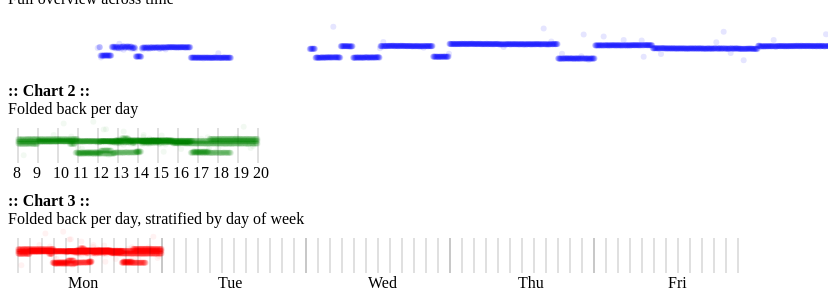
D3 v3 page, settled after 360 driven frames (6 s of simulated time); the page loaded 1 data file(s).


        var w = 800;
        var h = 50;
        var margin = {left: 10, right: 10, top: 10, bottom: 10}
        var chart1 = d3.select("#area1")
                    .append("svg")
                        .attr("width", w + margin.left + margin.right)
                        .attr("height", h + margin.top + margin.bottom)
                    .append("g")
                        .attr("transform", "translate(" + margin.left + "," + margin.top + ")")
        var chart2 = d3.select("#area2")
                    .append("svg")
                        .attr("width", w + margin.left + margin.right)
                        .attr("height", h + margin.top + margin.bottom)
                    .append("g")
                        .attr("transform", "translate(" + margin.left + "," + margin.top + ")")
        var chart3 = d3.select("#area3")
                    .append("svg")
                        .attr("width", w + margin.left + margin.right)
                        .attr("height", h + margin.top + margin.bottom)
                    .append("g")
                        .attr("transform", "translate(" + margin.left + "," + margin.top + ")")

        var xChart1 = function(daynumber,hour,minute) {
            return ((parseInt(daynumber)-273)*720+(parseInt(hour) - 8)*60 + parseInt(minute))/3
        }

        var xChart2 = function(hour,minute) {
            return ((parseInt(hour) - 8)*60 + parseInt(minute))/3
        }

        var xChart3 = function(dayofweek,hour,minute) {
            var dayOfWeekAsNumber = 0
            if ( dayofweek == "Tue" ) {
                dayOfWeekAsNumber = 1
            } else if ( dayofweek == "Wed" ) {
                dayOfWeekAsNumber = 2
            } else if ( dayofweek == "Thu" ) {
                dayOfWeekAsNumber = 3
            } else if ( dayofweek == "Fri" ) {
                dayOfWeekAsNumber = 4
            }
            return ((dayOfWeekAsNumber*720) + (parseInt(hour) - 8)*60 + parseInt(minute))/5
        }

        
        d3.csv("../distance_log.csv", function(d) {
            chart1.selectAll(".chart1")
                    .data(d)
                    .enter()
                    .append("circle")
                        .attr("r", 3)
                        .attr("cx", function(d,i) { return xChart1(d.daynumber,d.hour,d.minute) })
                        .attr("cy", function(d) { return h-(d.distance-50)/3 })
                        .attr("class",function(d) { return "chart1 " + d.daynumber + d.hour + d.minute })
                    .append("svg:title")
                        .text(function(d) { return "Day " + d.daynumber + ", " + d.hour + ":" + d.minute + " => " + d.distance})

        })
        
        d3.csv("../distance_log.csv", function(d) {
            chart2.selectAll(".chart2vgrid")
                    .data([8,9,10,11,12,13,14,15,16,17,18,19,20])
                    .enter()
                    .append("line")
                        .attr("x1", function(d) { return ((d-8)*60)/3})
                        .attr("x2", function(d) { return ((d-8)*60)/3})
                        .attr("y1", 0)
                        .attr("y2", h-15)
                        .attr("class","chart2vgrid")
            chart2.selectAll(".chart2")
                    .data(d)
                    .enter()
                    .append("circle")
                        .attr("r", 3)
                        .attr("cx", function(d,i) { return xChart2(d.hour,d.minute) })
                        .attr("cy", function(d) { return h-15-(d.distance-50)/3 })
                        .attr("class","chart2")
                    .append("svg:title")
                        .text(function(d) { return d.hour + ":" + d.minute + " => " + d.distance})
            chart2.selectAll("text")
                    .data([8,9,10,11,12,13,14,15,16,17,18,19,20])
                    .enter()
                    .append("text")
                        .attr("dx", function(d,i) { return (60/3)*i - 5 })
                        .attr("dy", h)
                        .text(function(d) { return d })
        })

        d3.csv("../distance_log.csv", function(d) {
            chart3.selectAll(".chart3vgrid")
                    .data([[0,8],[0,9],[0,10],[0,11],[0,12],[0,13],[0,14],[0,15],[0,16],[0,17],[0,18],[0,19],[0,20],
                           [1,8],[1,9],[1,10],[1,11],[1,12],[1,13],[1,14],[1,15],[1,16],[1,17],[1,18],[1,19],[1,20],
                           [2,8],[2,9],[2,10],[2,11],[2,12],[2,13],[2,14],[2,15],[2,16],[2,17],[2,18],[2,19],[2,20],
                           [3,8],[3,9],[3,10],[3,11],[3,12],[3,13],[3,14],[3,15],[3,16],[3,17],[3,18],[3,19],[3,20],
                           [4,8],[4,9],[4,10],[4,11],[4,12],[4,13],[4,14],[4,15],[4,16],[4,17],[4,18],[4,19],[4,20]]) // [daynumber,hour]
                    .enter()
                    .append("line")
                        .attr("x1", function(d) { return ((d[0]*720)+(d[1]-8)*60)/5})
                        .attr("x2", function(d) { return ((d[0]*720)+(d[1]-8)*60)/5})
                        .attr("y1", 0)
                        .attr("y2", h-15)
                        .attr("class","chart3vgrid")
            chart3.selectAll(".chart3")
                    .data(d)
                    .enter()
                    .append("circle")
                        .attr("r", 3)
                        .attr("cx", function(d,i) { return xChart3(d.dayofweek,d.hour,d.minute) })
                        .attr("cy", function(d) { return h-15-(d.distance-50)/3 })
                        .attr("class","chart3")
                    .append("svg:title")
                        .text(function(d) { return d.dayofweek + " " + d.hour + ":" + d.minute + " => " + d.distance})
            chart3.selectAll("text")
                    .data(["Mon","Tue","Wed","Thu","Fri"])
                    .enter()
                    .append("text")
                        .attr("dx", function(d,i) { return 50 + (750/5)*i })
                        .attr("dy", h)
                        .text(function(d) { return d })
        })
	

### data: ../distance_log.csv
#dayofweek, year, month, day, daynumber, hour, minute, second, distance
Tue, 2014, 09, 30, 273, 11, 59, 23, 110.2
Tue, 2014, 09, 30, 273, 12, 04, 02, 113.2
Tue, 2014, 09, 30, 273, 12, 05, 01, 112.4
Tue, 2014, 09, 30, 273, 12, 06, 02, 112.5
Tue, 2014, 09, 30, 273, 12, 07, 02, 87.4
Tue, 2014, 09, 30, 273, 12, 08, 01, 86.7
Tue, 2014, 09, 30, 273, 12, 09, 02, 81.3
Tue, 2014, 09, 30, 273, 12, 10, 01, 86.5
Tue, 2014, 09, 30, 273, 12, 11, 02, 88.0
Tue, 2014, 09, 30, 273, 12, 12, 02, 87.7
Tue, 2014, 09, 30, 273, 12, 13, 01, 86.7
Tue, 2014, 09, 30, 273, 12, 14, 02, 87.0
Tue, 2014, 09, 30, 273, 12, 15, 01, 86.5
Tue, 2014, 09, 30, 273, 12, 16, 02, 87.7
Tue, 2014, 09, 30, 273, 12, 17, 02, 87.6
Tue, 2014, 09, 30, 273, 12, 18, 02, 86.4
Tue, 2014, 09, 30, 273, 12, 19, 01, 88.2
Tue, 2014, 09, 30, 273, 12, 20, 02, 87.0
Tue, 2014, 09, 30, 273, 12, 21, 02, 87.3
Tue, 2014, 09, 30, 273, 12, 22, 01, 87.3
Tue, 2014, 09, 30, 273, 12, 23, 02, 87.3
Tue, 2014, 09, 30, 273, 12, 24, 01, 87.9
Tue, 2014, 09, 30, 273, 12, 25, 02, 87.2
Tue, 2014, 09, 30, 273, 12, 26, 01, 87.5
Tue, 2014, 09, 30, 273, 12, 27, 02, 87.1
Tue, 2014, 09, 30, 273, 12, 28, 02, 87.2
Tue, 2014, 09, 30, 273, 12, 29, 01, 87.9
Tue, 2014, 09, 30, 273, 12, 30, 02, 87.3
Tue, 2014, 09, 30, 273, 12, 31, 01, 86.9
Tue, 2014, 09, 30, 273, 12, 32, 02, 88.0
Tue, 2014, 09, 30, 273, 12, 33, 01, 87.1
Tue, 2014, 09, 30, 273, 12, 34, 01, 87.0
Tue, 2014, 09, 30, 273, 12, 35, 02, 87.8
Tue, 2014, 09, 30, 273, 12, 36, 01, 87.8
Tue, 2014, 09, 30, 273, 12, 37, 02, 87.6
Tue, 2014, 09, 30, 273, 12, 38, 01, 86.8
Tue, 2014, 09, 30, 273, 12, 39, 02, 87.4
Tue, 2014, 09, 30, 273, 12, 40, 02, 87.4
Tue, 2014, 09, 30, 273, 12, 41, 01, 114.1
Tue, 2014, 09, 30, 273, 12, 42, 02, 113.0
Tue, 2014, 09, 30, 273, 12, 43, 01, 110.5
Tue, 2014, 09, 30, 273, 12, 44, 02, 113.8
Tue, 2014, 09, 30, 273, 12, 45, 01, 112.6
Tue, 2014, 09, 30, 273, 12, 46, 02, 114.8
Tue, 2014, 09, 30, 273, 12, 47, 02, 113.5
Tue, 2014, 09, 30, 273, 12, 48, 01, 111.2
Tue, 2014, 09, 30, 273, 12, 49, 02, 113.5
Tue, 2014, 09, 30, 273, 12, 50, 01, 110.5
Tue, 2014, 09, 30, 273, 12, 51, 02, 114.1
Tue, 2014, 09, 30, 273, 12, 52, 02, 110.1
Tue, 2014, 09, 30, 273, 12, 53, 01, 113.4
Tue, 2014, 09, 30, 273, 12, 54, 02, 113.5
Tue, 2014, 09, 30, 273, 12, 55, 01, 108.6
Tue, 2014, 09, 30, 273, 12, 56, 02, 113.3
Tue, 2014, 09, 30, 273, 12, 57, 02, 112.3
Tue, 2014, 09, 30, 273, 12, 58, 01, 114.4
Tue, 2014, 09, 30, 273, 12, 59, 02, 109.9
Tue, 2014, 09, 30, 273, 13, 00, 01, 109.4
Tue, 2014, 09, 30, 273, 13, 01, 02, 112.9
Tue, 2014, 09, 30, 273, 13, 02, 02, 110.6
... 2,768 more rows